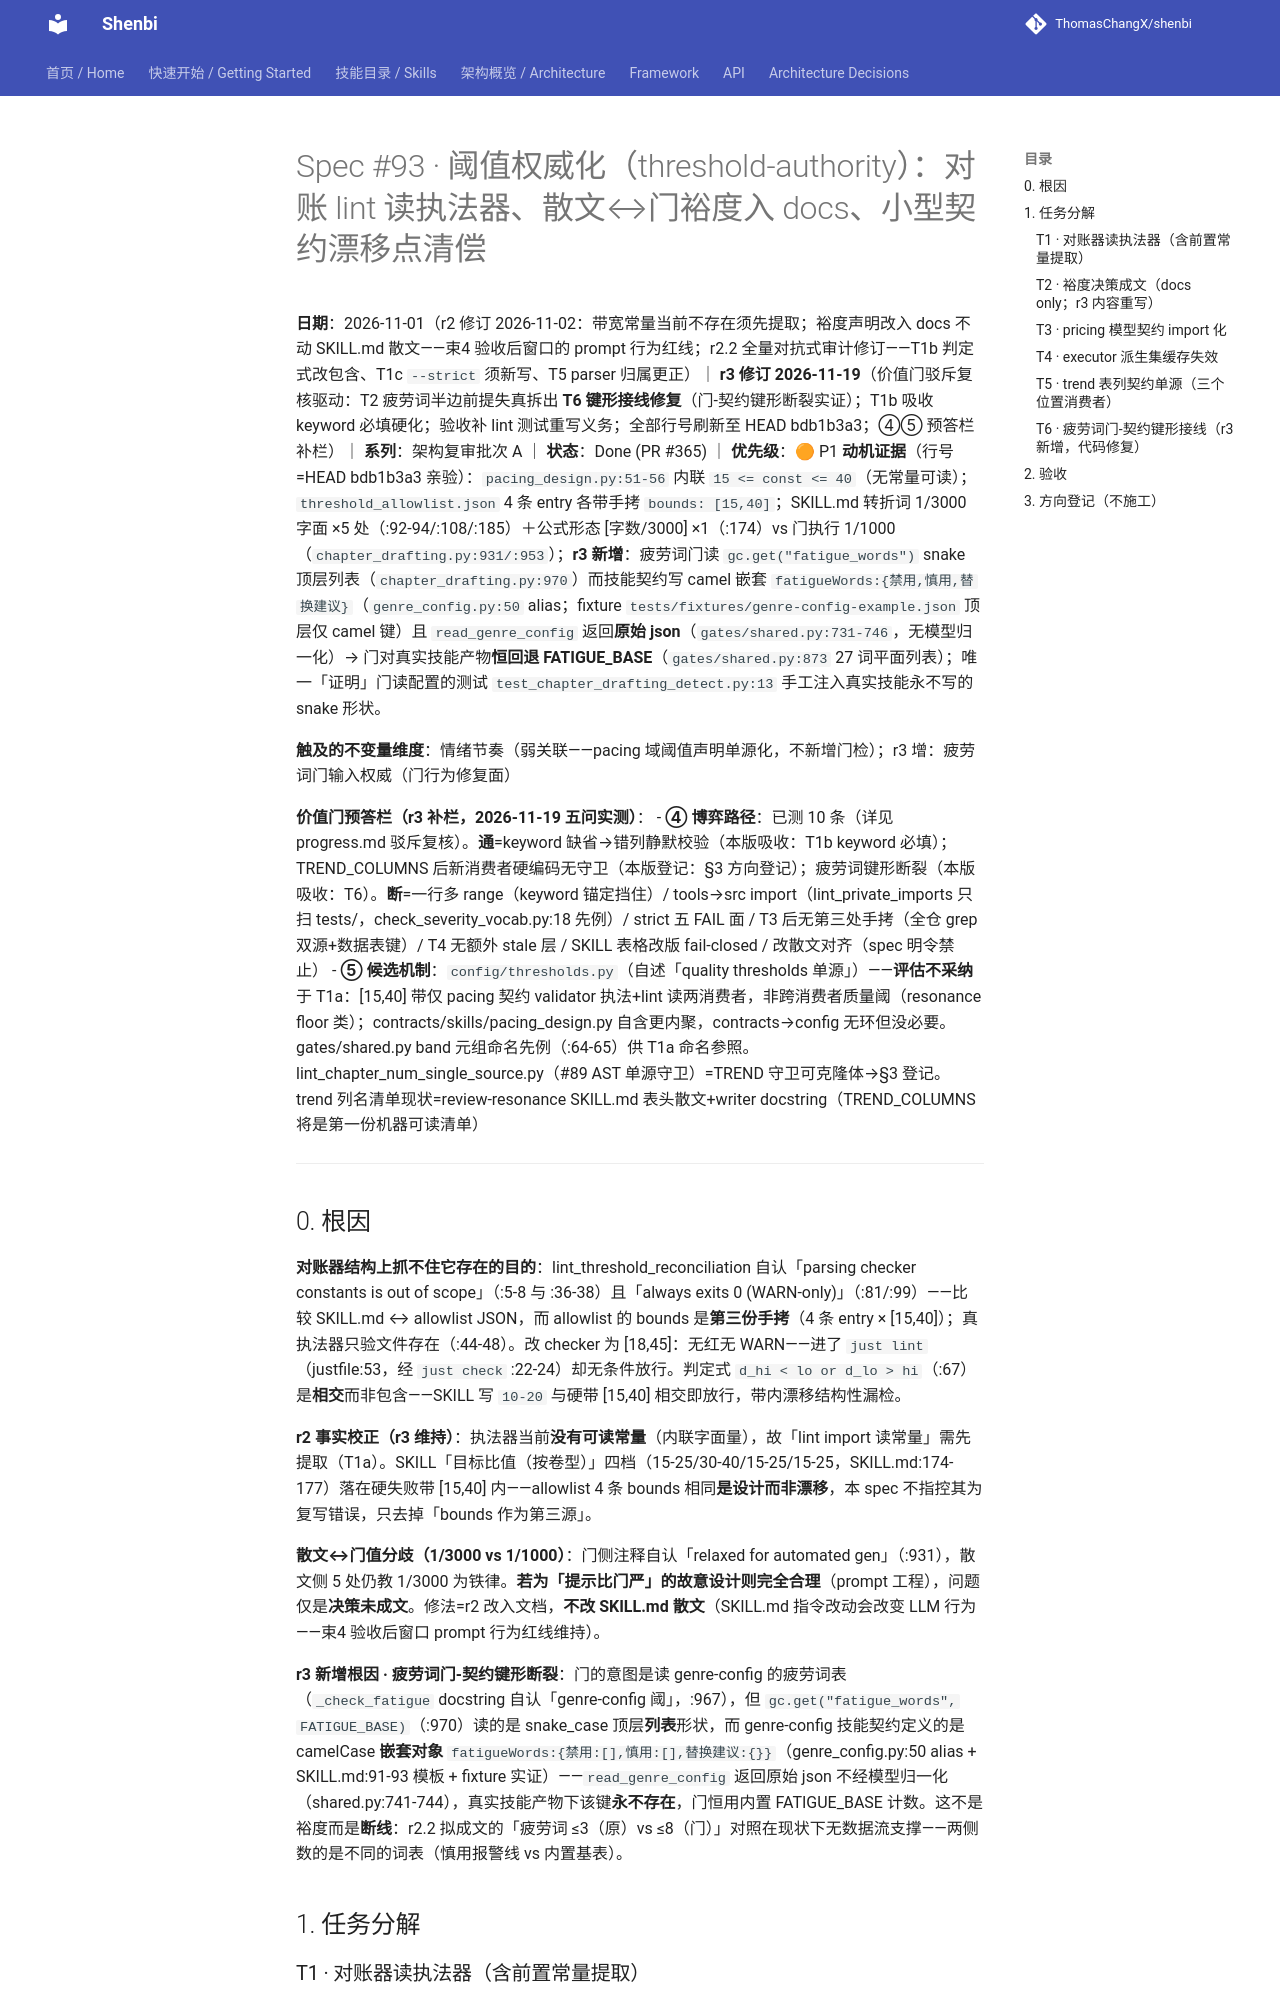

repository: ThomasChangX/shenbi · page: superpowers/specs/archive/2026-11-01-spec93-threshold-authority/index.html · generator: mkdocs

# Spec #93 · 阈值权威化（threshold-authority）：对账 lint 读执法器、散文↔门裕度入 docs、小型契约漂移点清偿

**日期**：2026-11-01（r2 修订 2026-11-02：带宽常量当前不存在须先提取；裕度声明改入 docs 不动 SKILL.md 散文——束4 验收后窗口的 prompt 行为红线；r2.2 全量对抗式审计修订——T1b 判定式改包含、T1c `--strict` 须新写、T5 parser 归属更正）｜ **r3 修订 2026-11-19**（价值门驳斥复核驱动：T2 疲劳词半边前提失真拆出 **T6 键形接线修复**（门-契约键形断裂实证）；T1b 吸收 keyword 必填硬化；验收补 lint 测试重写义务；全部行号刷新至 HEAD bdb1b3a3；④⑤ 预答栏补栏）｜ **系列**：架构复审批次 A ｜ **状态**：Done (PR #365) ｜ **优先级**：🟠 P1
**动机证据**（行号=HEAD bdb1b3a3 亲验）：`pacing_design.py:51-56` 内联 `15 <= const <= 40`（无常量可读）；`threshold_allowlist.json` 4 条 entry 各带手拷 `bounds: [15,40]`；SKILL.md 转折词 1/3000 字面 ×5 处（:92-94/:108/:185）＋公式形态 [字数/3000] ×1（:174）vs 门执行 1/1000（`chapter_drafting.py:931/:953`）；**r3 新增**：疲劳词门读 `gc.get("fatigue_words")` snake 顶层列表（`chapter_drafting.py:970`）而技能契约写 camel 嵌套 `fatigueWords:{禁用,慎用,替换建议}`（`genre_config.py:50` alias；fixture `tests/fixtures/genre-config-example.json` 顶层仅 camel 键）且 `read_genre_config` 返回**原始 json**（`gates/shared.py:731-746`，无模型归一化）→ 门对真实技能产物**恒回退 FATIGUE_BASE**（`gates/shared.py:873` 27 词平面列表）；唯一「证明」门读配置的测试 `test_chapter_drafting_detect.py:13` 手工注入真实技能永不写的 snake 形状。

**触及的不变量维度**：情绪节奏（弱关联——pacing 域阈值声明单源化，不新增门检）；r3 增：疲劳词门输入权威（门行为修复面）

**价值门预答栏（r3 补栏，2026-11-19 五问实测）**：
- **④ 博弈路径**：已测 10 条（详见 progress.md 驳斥复核）。**通**=keyword 缺省→错列静默校验（本版吸收：T1b keyword 必填）；TREND_COLUMNS 后新消费者硬编码无守卫（本版登记：§3 方向登记）；疲劳词键形断裂（本版吸收：T6）。**断**=一行多 range（keyword 锚定挡住）/ tools→src import（lint_private_imports 只扫 tests/，check_severity_vocab.py:18 先例）/ strict 五 FAIL 面 / T3 后无第三处手拷（全仓 grep 双源+数据表键）/ T4 无额外 stale 层 / SKILL 表格改版 fail-closed / 改散文对齐（spec 明令禁止）
- **⑤ 候选机制**：`config/thresholds.py`（自述「quality thresholds 单源」）——**评估不采纳**于 T1a：[15,40] 带仅 pacing 契约 validator 执法+lint 读两消费者，非跨消费者质量阈（resonance floor 类）；contracts/skills/pacing_design.py 自含更内聚，contracts→config 无环但没必要。gates/shared.py band 元组命名先例（:64-65）供 T1a 命名参照。lint_chapter_num_single_source.py（#89 AST 单源守卫）=TREND 守卫可克隆体→§3 登记。trend 列名清单现状=review-resonance SKILL.md 表头散文+writer docstring（TREND_COLUMNS 将是第一份机器可读清单）

---

## 0. 根因

**对账器结构上抓不住它存在的目的**：lint_threshold_reconciliation 自认「parsing checker constants is out of scope」（:5-8 与 :36-38）且「always exits 0 (WARN-only)」（:81/:99）——比较 SKILL.md ↔ allowlist JSON，而 allowlist 的 bounds 是**第三份手拷**（4 条 entry × [15,40]）；真执法器只验文件存在（:44-48）。改 checker 为 [18,45]：无红无 WARN——进了 `just lint`（justfile:53，经 `just check` :22-24）却无条件放行。判定式 `d_hi < lo or d_lo > hi`（:67）是**相交**而非包含——SKILL 写 `10-20` 与硬带 [15,40] 相交即放行，带内漂移结构性漏检。

**r2 事实校正（r3 维持）**：执法器当前**没有可读常量**（内联字面量），故「lint import 读常量」需先提取（T1a）。SKILL「目标比值（按卷型）」四档（15-25/30-40/15-25/15-25，SKILL.md:174-177）落在硬失败带 [15,40] 内——allowlist 4 条 bounds 相同**是设计而非漂移**，本 spec 不指控其为复写错误，只去掉「bounds 作为第三源」。

**散文↔门值分歧（1/3000 vs 1/1000）**：门侧注释自认「relaxed for automated gen」（:931），散文侧 5 处仍教 1/3000 为铁律。**若为「提示比门严」的故意设计则完全合理**（prompt 工程），问题仅是**决策未成文**。修法=r2 改入文档，**不改 SKILL.md 散文**（SKILL.md 指令改动会改变 LLM 行为——束4 验收后窗口 prompt 行为红线维持）。

**r3 新增根因 · 疲劳词门-契约键形断裂**：门的意图是读 genre-config 的疲劳词表（`_check_fatigue` docstring 自认「genre-config 阈」，:967），但 `gc.get("fatigue_words", FATIGUE_BASE)`（:970）读的是 snake_case 顶层**列表**形状，而 genre-config 技能契约定义的是 camelCase **嵌套对象** `fatigueWords:{禁用:[],慎用:[],替换建议:{}}`（genre_config.py:50 alias + SKILL.md:91-93 模板 + fixture 实证）——`read_genre_config` 返回原始 json 不经模型归一化（shared.py:741-744），真实技能产物下该键**永不存在**，门恒用内置 FATIGUE_BASE 计数。这不是裕度而是**断线**：r2.2 拟成文的「疲劳词 ≤3（原）vs ≤8（门）」对照在现状下无数据流支撑——两侧数的是不同的词表（慎用报警线 vs 内置基表）。

## 1. 任务分解
